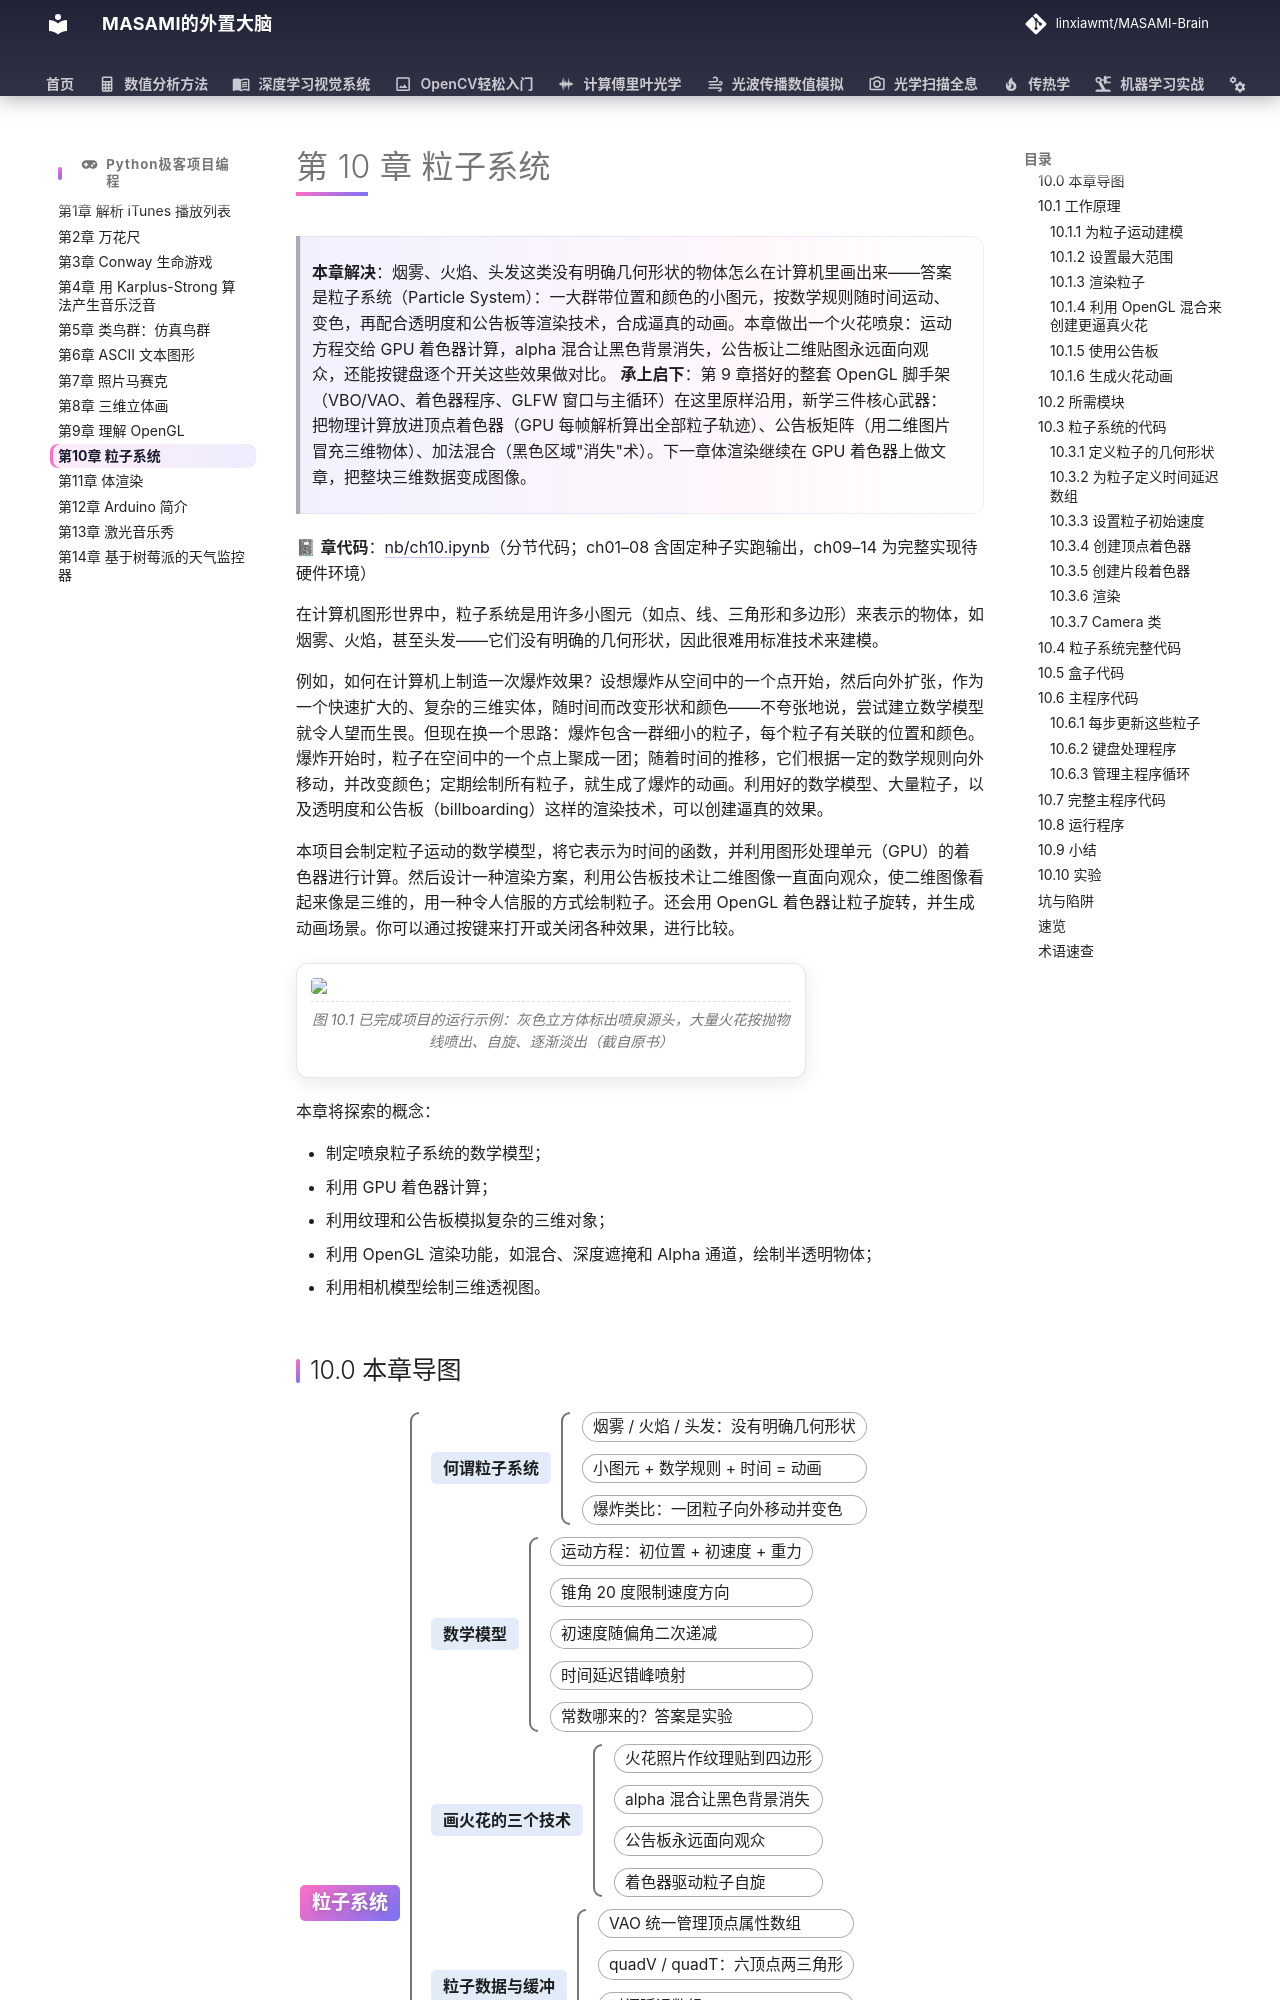

repository: linxiawmt/MASAMI-Brain · page: Python极客项目编程/ch10/index.html · generator: mkdocs

# 第 10 章 粒子系统

> **本章解决**：烟雾、火焰、头发这类没有明确几何形状的物体怎么在计算机里画出来——答案是粒子系统（Particle System）：一大群带位置和颜色的小图元，按数学规则随时间运动、变色，再配合透明度和公告板等渲染技术，合成逼真的动画。本章做出一个火花喷泉：运动方程交给 GPU 着色器计算，alpha 混合让黑色背景消失，公告板让二维贴图永远面向观众，还能按键盘逐个开关这些效果做对比。
> **承上启下**：第 9 章搭好的整套 OpenGL 脚手架（VBO/VAO、着色器程序、GLFW 窗口与主循环）在这里原样沿用，新学三件核心武器：把物理计算放进顶点着色器（GPU 每帧解析算出全部粒子轨迹）、公告板矩阵（用二维图片冒充三维物体）、加法混合（黑色区域"消失"术）。下一章体渲染继续在 GPU 着色器上做文章，把整块三维数据变成图像。

📓 **章代码**：[nb/ch10.ipynb](nb/ch10.ipynb)（分节代码；ch01–08 含固定种子实跑输出，ch09–14 为完整实现待硬件环境）

在计算机图形世界中，粒子系统是用许多小图元（如点、线、三角形和多边形）来表示的物体，如烟雾、火焰，甚至头发——它们没有明确的几何形状，因此很难用标准技术来建模。

例如，如何在计算机上制造一次爆炸效果？设想爆炸从空间中的一个点开始，然后向外扩张，作为一个快速扩大的、复杂的三维实体，随时间而改变形状和颜色——不夸张地说，尝试建立数学模型就令人望而生畏。但现在换一个思路：爆炸包含一群细小的粒子，每个粒子有关联的位置和颜色。爆炸开始时，粒子在空间中的一个点上聚成一团；随着时间的推移，它们根据一定的数学规则向外移动，并改变颜色；定期绘制所有粒子，就生成了爆炸的动画。利用好的数学模型、大量粒子，以及透明度和公告板（billboarding）这样的渲染技术，可以创建逼真的效果。

本项目会制定粒子运动的数学模型，将它表示为时间的函数，并利用图形处理单元（GPU）的着色器进行计算。然后设计一种渲染方案，利用公告板技术让二维图像一直面向观众，使二维图像看起来像是三维的，用一种令人信服的方式绘制粒子。还会用 OpenGL 着色器让粒子旋转，并生成动画场景。你可以通过按键来打开或关闭各种效果，进行比较。

<figure>
  <img src="../images/ch10/fig-10-1.png" class="lq-img" />
  <figcaption>图 10.1 已完成项目的运行示例：灰色立方体标出喷泉源头，大量火花按抛物线喷出、自旋、逐渐淡出（截自原书）</figcaption>
</figure>

本章将探索的概念：

- 制定喷泉粒子系统的数学模型；
- 利用 GPU 着色器计算；
- 利用纹理和公告板模拟复杂的三维对象；
- 利用 OpenGL 渲染功能，如混合、深度遮掩和 Alpha 通道，绘制半透明物体；
- 利用相机模型绘制三维透视图。
